Run: headless pygame with SDL's dummy video driver; simulated clock (each Clock.tick advances the game by its frame time, no real sleeping); random seed 0; keys injected as events and as key.get_pressed() state; no mouse input.
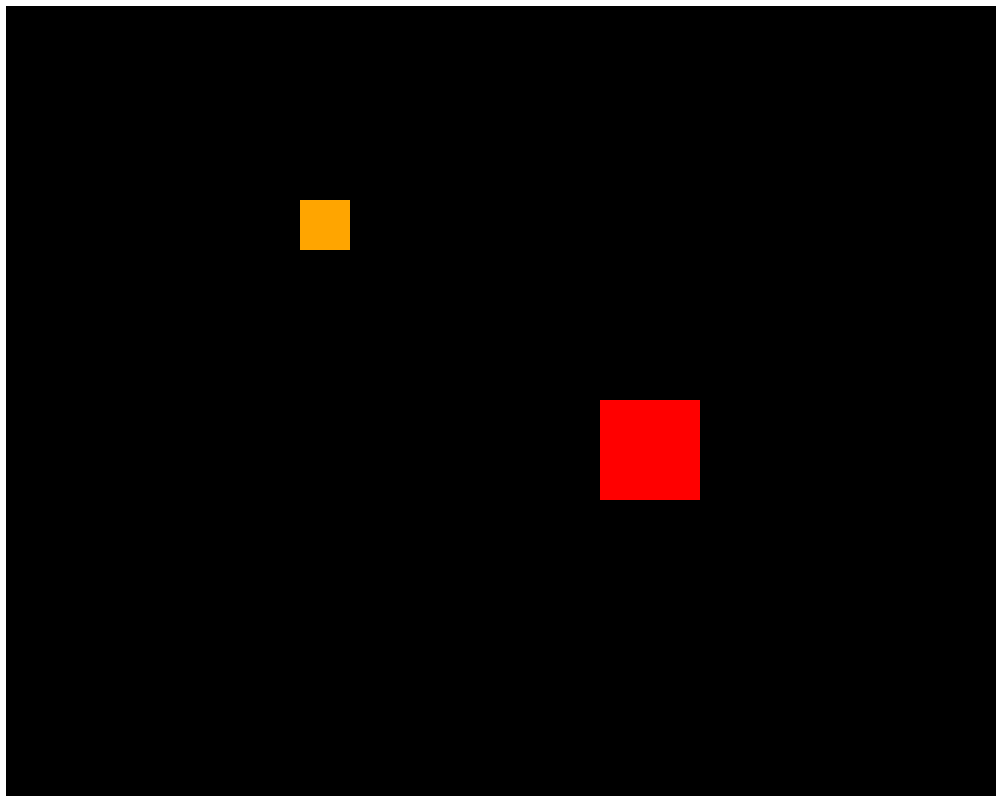
Frame 1 of 4 · flips 1–60 · no input
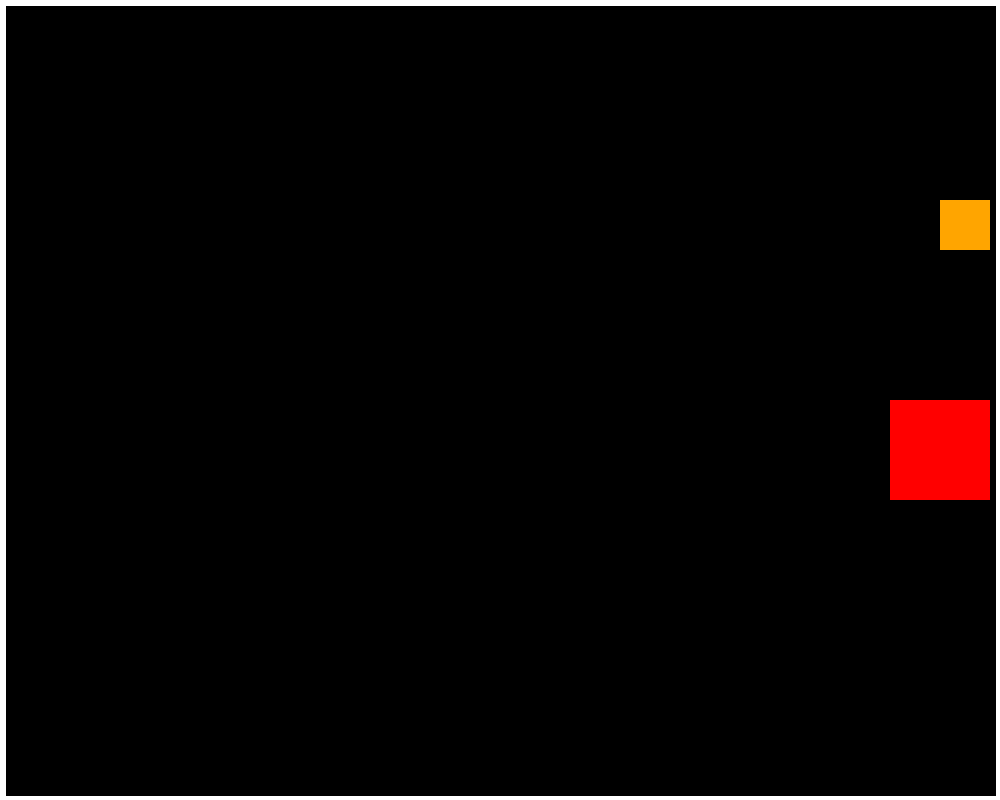
Frame 2 of 4 · flips 61–180 · tapped SPACE, RETURN · held RIGHT (→), D
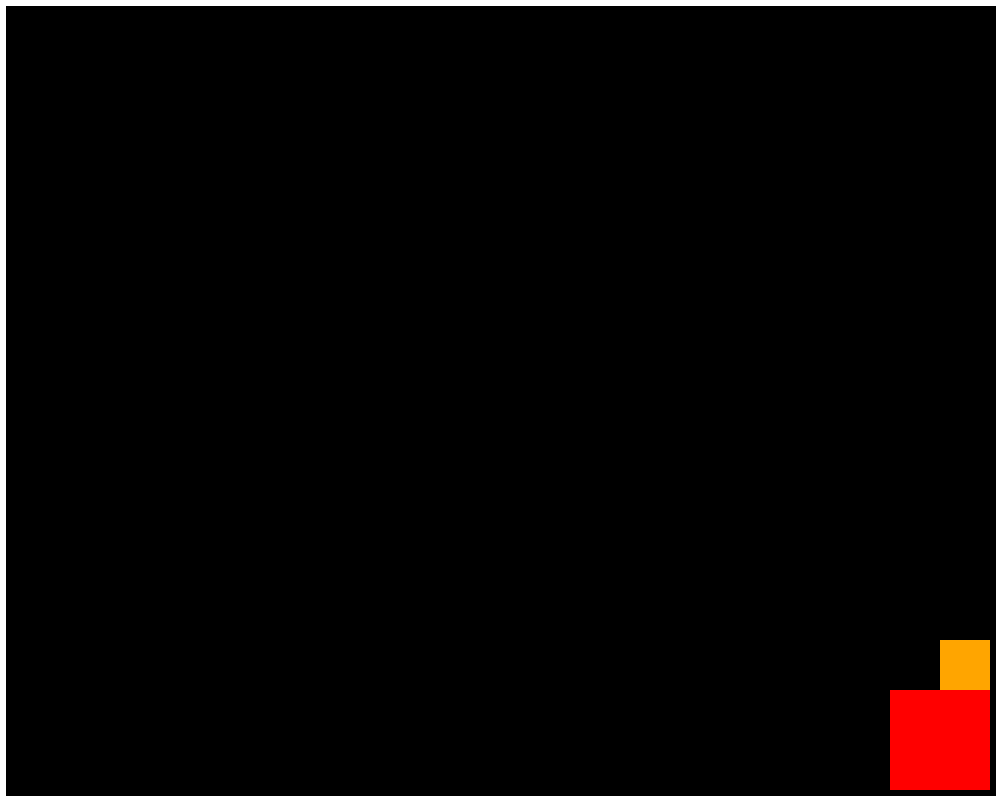
Frame 3 of 4 · flips 181–300 · held DOWN (↓), S
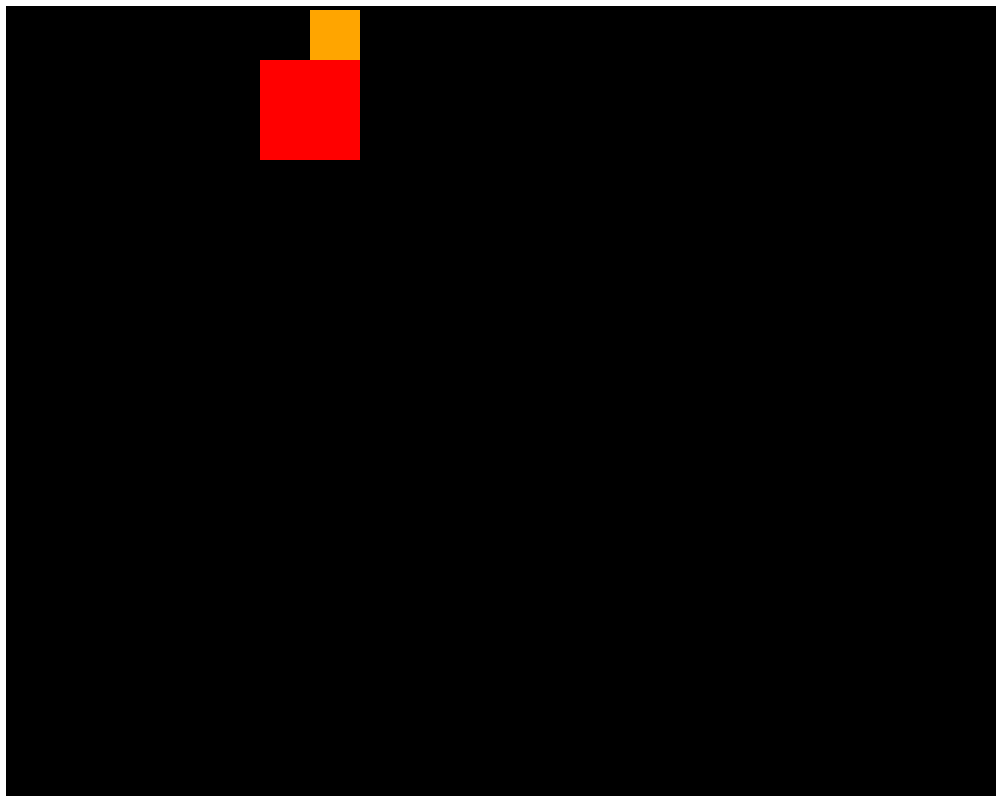
Frame 4 of 4 · flips 301–420 · held LEFT (←), A, UP (↑), W

The pygame program that drew these frames:

# Basic cube collision in Pygame

# Imports
import pygame

# Initialize
pygame.init()

WIDTH = 1000
HEIGHT = 800 
screen = pygame.display.set_mode((WIDTH, HEIGHT))

fps = 60
timer = pygame.time.Clock()

# game variables
wall_thickness = 10
cube_speed = 10

# cube class
class Cube:
    def __init__(self, x_pos, y_pos, width, height, color, x_speed, y_speed, id):
        self.rect = pygame.Rect(x_pos, y_pos, width, height)
        self.old_rect = self.rect.copy()
        self.color = color
        self.x_speed = x_speed
        self.y_speed = y_speed
        self.id = id

    def draw(self):
        pygame.draw.rect(screen, self.color, self.rect)

    def check_movement(self):

        # ball movement based on keys
        # self.x_speed = x_push
        # self.y_speed = y_push

        # handle wall collision
        # left wall
        if self.rect.left < wall_thickness:
            self.rect.left = wall_thickness

        # right wall
        if self.rect.right > WIDTH - wall_thickness:
            self.rect.right = WIDTH - wall_thickness

        # top wall
        if self.rect.top < wall_thickness:
            self.rect.top = wall_thickness

        # bottom wall
        if self.rect.bottom > HEIGHT - wall_thickness:
            self.rect.bottom = HEIGHT - wall_thickness


    # update pos for cube 1
    def update_pos(self, keys):
        self.old_rect = self.rect.copy()

        if keys[pygame.K_a]:
            self.rect.x -= cube_speed
        if keys[pygame.K_d]:
            self.rect.x += cube_speed
        if keys[pygame.K_w]:
            self.rect.y -= cube_speed
        if keys[pygame.K_s]:
            self.rect.y += cube_speed

    # update pos for cube 2
    def update_pos2(self, keys):
        self.old_rect = self.rect.copy()

        if keys[pygame.K_LEFT]:
            self.rect.x -= cube_speed
        if keys[pygame.K_RIGHT]:
            self.rect.x += cube_speed
        if keys[pygame.K_UP]:
            self.rect.y -= cube_speed
        if keys[pygame.K_DOWN]:
            self.rect.y += cube_speed

# wall drawing function
def draw_walls():
    left = pygame.draw.line(screen, 'white', (0,0), (0,HEIGHT), wall_thickness)
    right = pygame.draw.line(screen, 'white', (WIDTH, 0), (WIDTH, HEIGHT), wall_thickness)
    top = pygame.draw.line(screen, 'white', (0,0), (WIDTH, 0), wall_thickness)
    bottom = pygame.draw.line(screen, 'white', (0, HEIGHT), (WIDTH, HEIGHT), wall_thickness)
    wall_list = [left, right, top, bottom]
    return wall_list

# handle cube collision
def handle_cube_collision(cube_a, cube_b):
    if not cube_a.rect.colliderect(cube_b.rect): # if cubes aren't colliding
        return

    # revert both cubes to their last valid pos (simple collision handling)
    cube_a.rect = cube_a.old_rect
    cube_b.rect = cube_b.old_rect


# instances of cube class
cube1 = Cube(300, 200, 50, 50, 'orange', 0, 0, 1)
cube2 = Cube(600, 400, 100, 100, 'red', 0, 0, 2)


# main game loop
run = True 
while run:
    timer.tick(fps)
    screen.fill('black')

    # draw walls
    walls = draw_walls()

    # get keyboard input
    keys = pygame.key.get_pressed()

    # move cubes
    cube1.update_pos(keys)
    cube2.update_pos2(keys)

    # handle wall collision
    cube1.check_movement()
    cube2.check_movement()

    # collision response
    handle_cube_collision(cube1, cube2)

    # draw cubes
    cube1.draw()
    cube2.draw()

    # event handling
    for event in pygame.event.get():
        if event.type == pygame.QUIT: # if player quits
            run = False # end game
    
    pygame.display.flip() # draw onto screen
pygame.quit() # end program
